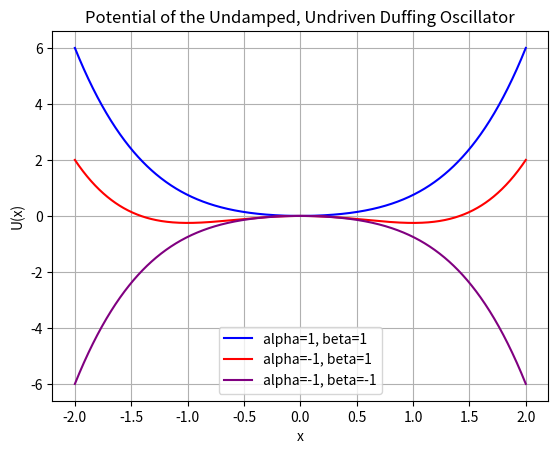
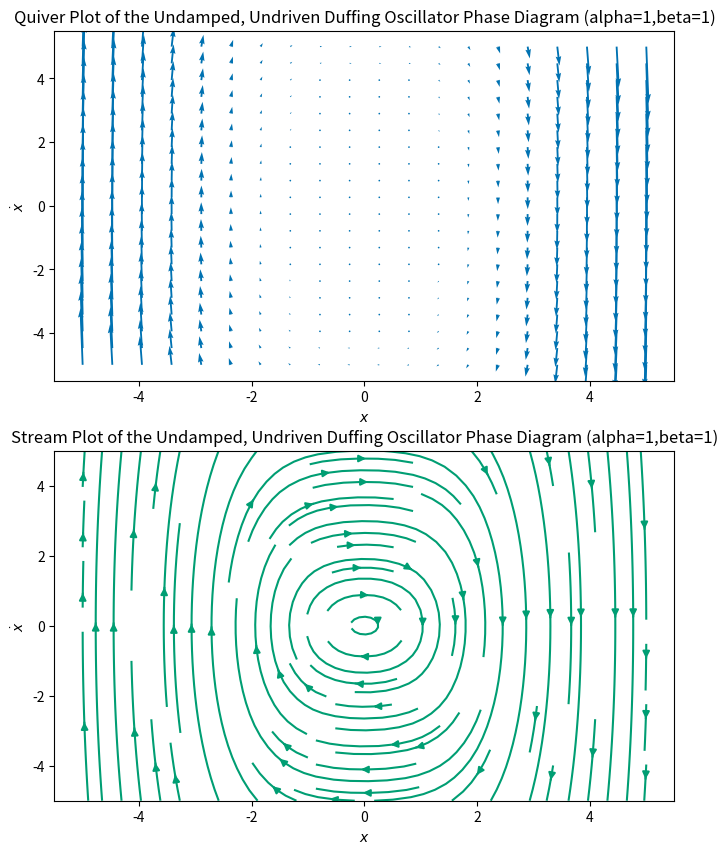
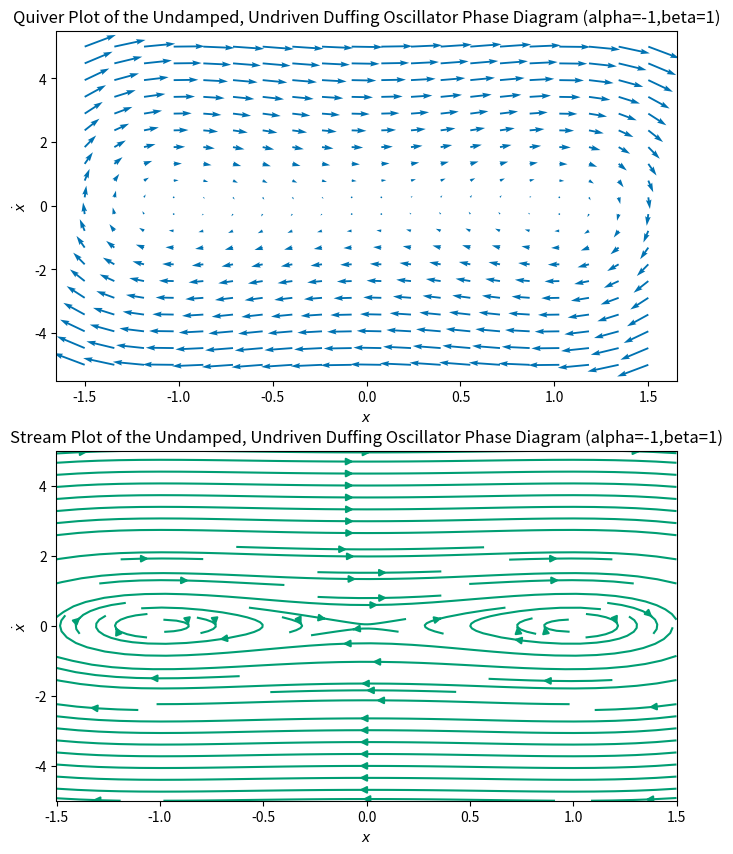
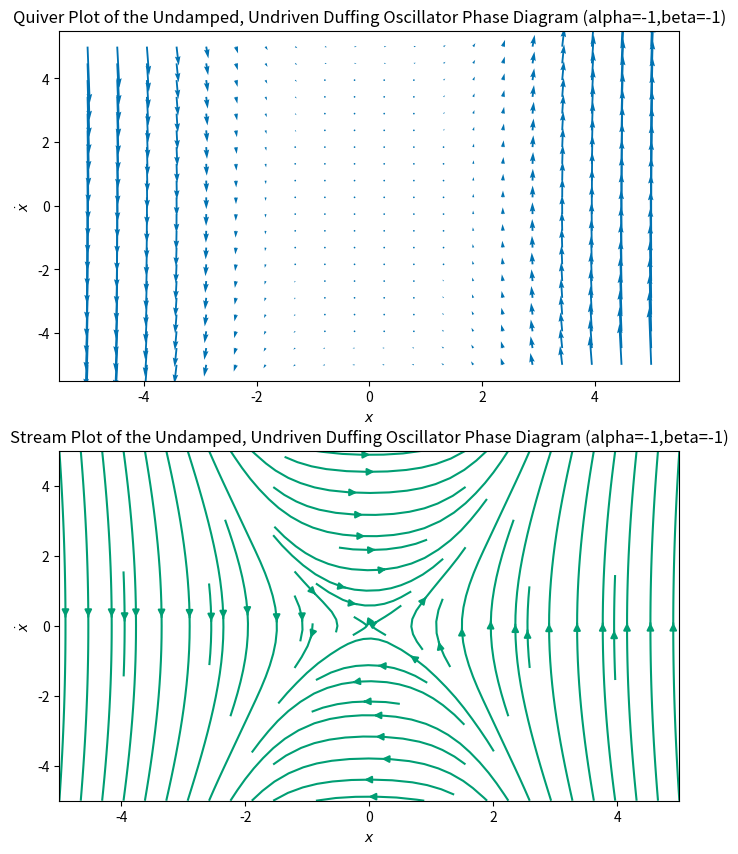
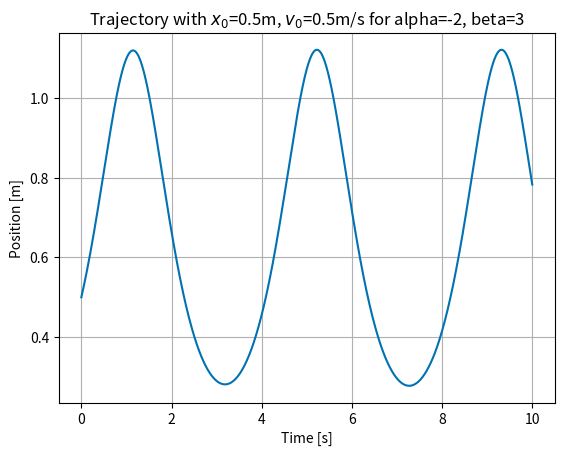
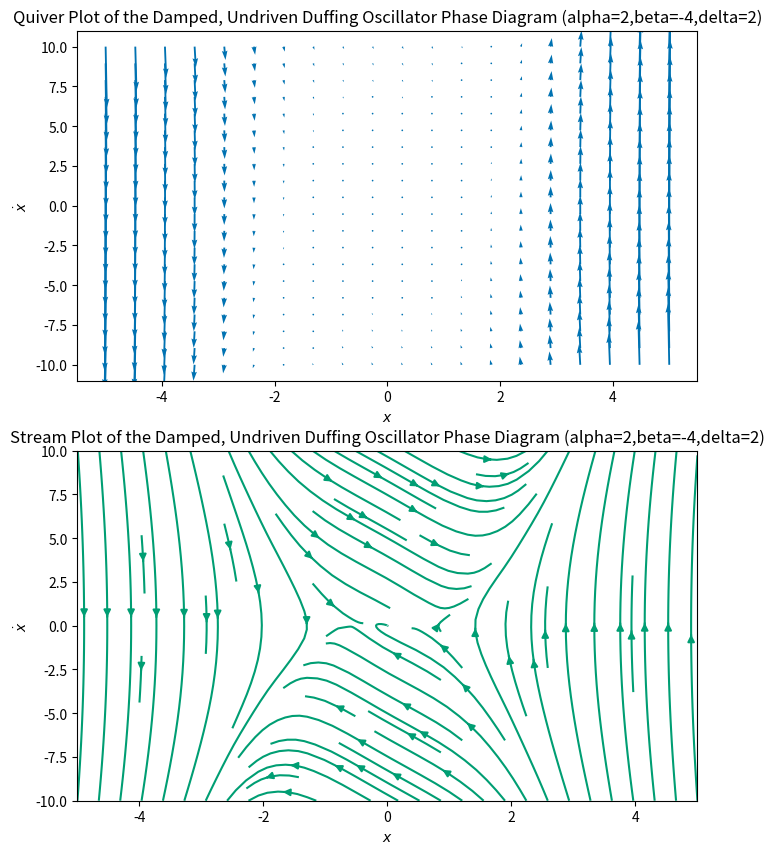
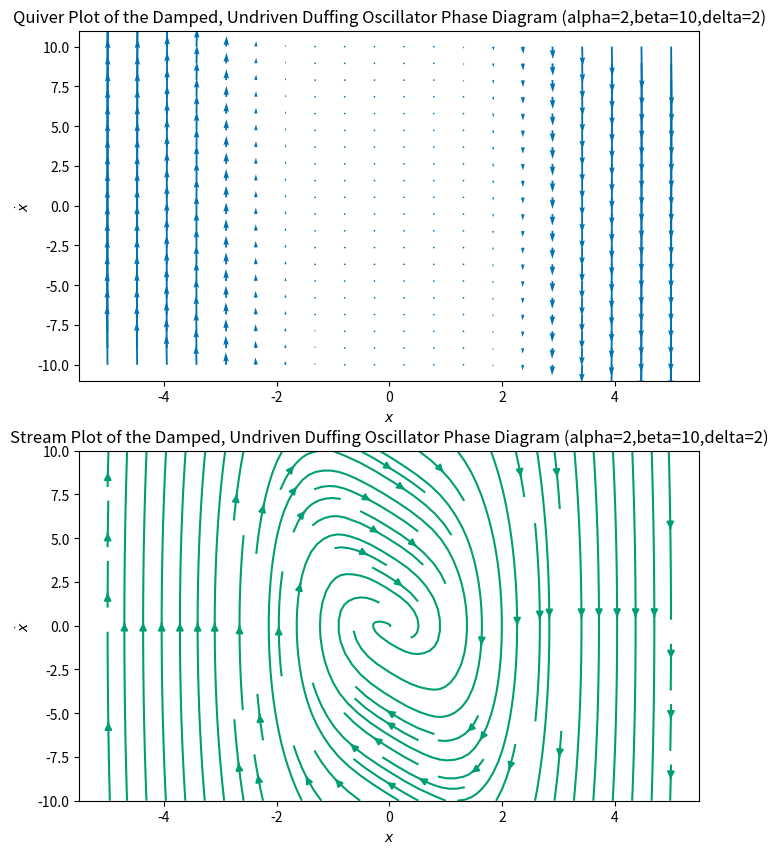
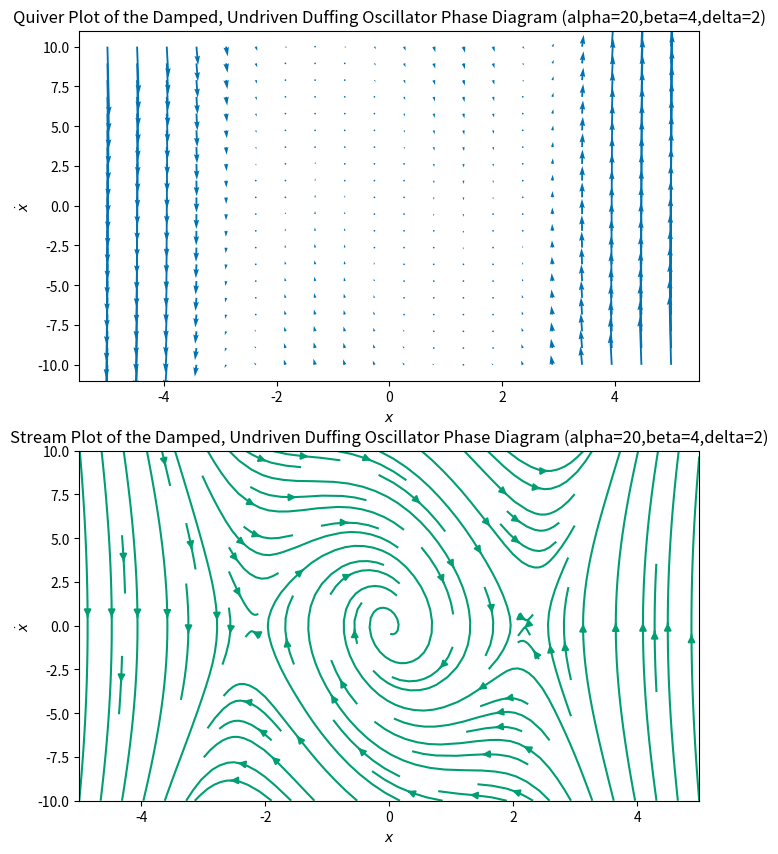
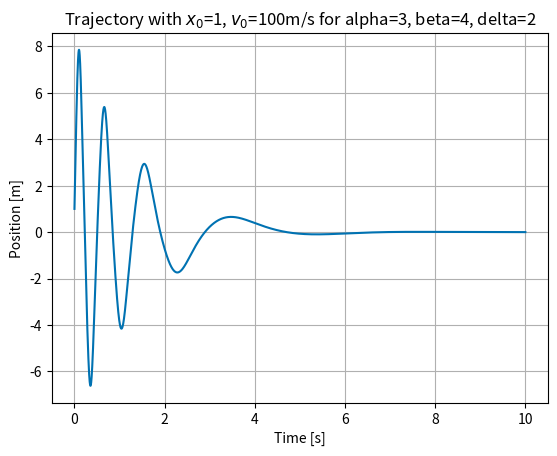
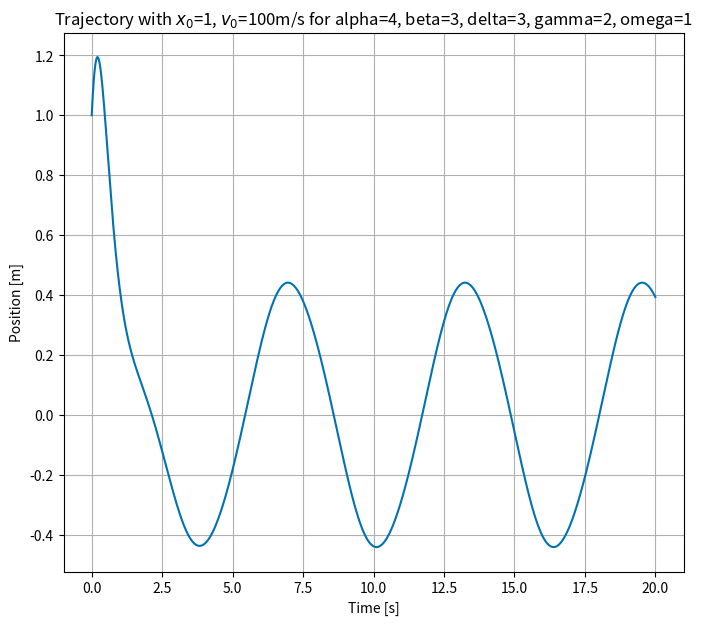
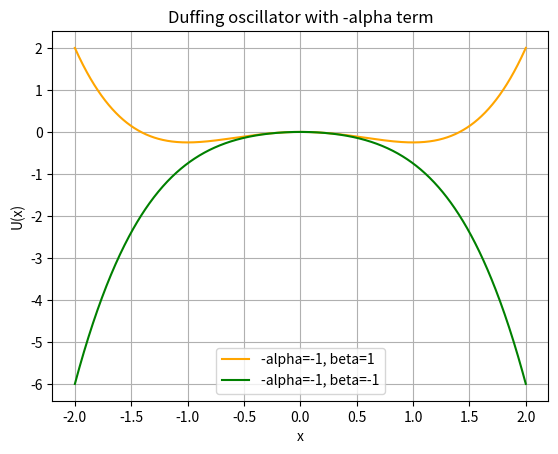
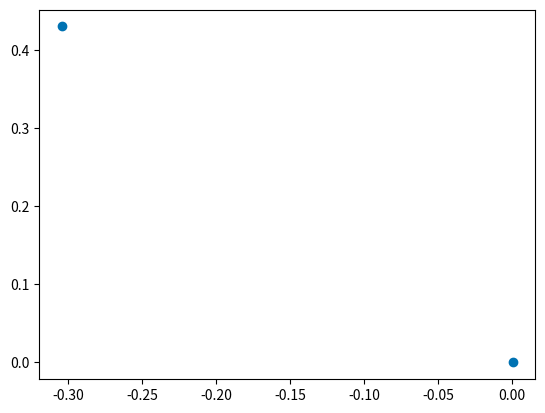

Here is the Python script that generated these plots, in order:
import numpy as np
from math import *
import matplotlib.pyplot as plt
import pandas as pd
%matplotlib inline
plt.style.use('seaborn-v0_8-colorblind')

alpha1 = 1
beta1 = 1
alpha2 = -1
beta2 = -1
m = 1
x = np.linspace(-2,2,1000)
U1 = m * alpha1 * x**2/2 + m * beta1 * x**4/4
U2 = m * alpha2 * x**2/2 + m * beta1 * x**4/4
U3 = m * alpha2 * x**2/2 + m * beta2 * x**4/4



plt.plot(x, U1, color='b', label='alpha=1, beta=1')
plt.plot(x, U2, color='r', label='alpha=-1, beta=1')
plt.plot(x, U3, color='purple', label='alpha=-1, beta=-1')
plt.xlabel('x')
plt.ylabel('U(x)')
plt.title('Potential of the Undamped, Undriven Duffing Oscillator')
plt.grid()
plt.legend()
plt.show()

def DO_undamped_undriven(X,V):
    
    dX = V
    dV = -alpha1 * X - beta1 * X**3
    
    return dX, dV

def generate_phase_space(x_lim, v_lim, grid_size):

    x = np.linspace(x_lim[0], x_lim[1], grid_size)
    v = np.linspace(v_lim[0], v_lim[1], grid_size)
    
    X, V = np.meshgrid(x, v)
    
    dX, dV = DO_undamped_undriven(X, V)
    
    return X, V, dX, dV

x_lim = (-5, 5)
v_lim = (-5, 5)
grid_size = 20
X, V, dX, dV = generate_phase_space(x_lim, v_lim, grid_size)

fig, axs = plt.subplots(2, 1, figsize=(8, 10))  # Two rows, one column
    
axs[0].quiver(X, V, dX, dV, color='C0')
axs[0].set_title('Quiver Plot of the Undamped, Undriven Duffing Oscillator Phase Diagram (alpha=1,beta=1)')
axs[0].set_xlabel(r'$x$')
axs[0].set_ylabel(r'$\dot{x}$')

axs[1].streamplot(X, V, dX, dV, color='C1')
axs[1].set_title('Stream Plot of the Undamped, Undriven Duffing Oscillator Phase Diagram (alpha=1,beta=1)')
axs[1].set_xlabel(r'$x$')
axs[1].set_ylabel(r'$\dot{x}$');
plt.show()

def DO_undamped_undriven2(X,V):
    
    dX = V
    dV = -alpha2 * X - beta1 * X**3
    
    return dX, dV

def generate_phase_space2(x_lim, v_lim, grid_size):

    x = np.linspace(x_lim[0], x_lim[1], grid_size)
    v = np.linspace(v_lim[0], v_lim[1], grid_size)
    
    X2, V2 = np.meshgrid(x, v)
    
    dX2, dV2 = DO_undamped_undriven2(X2, V2)
    
    return X2, V2, dX2, dV2

x_lim = (-1.5, 1.5)
v_lim = (-5, 5)
grid_size = 20
X2, V2, dX2, dV2 = generate_phase_space2(x_lim, v_lim, grid_size)

fig, axs = plt.subplots(2, 1, figsize=(8, 10))  # Two rows, one column
    
axs[0].quiver(X2, V2, dX2, dV2, color='C0')
axs[0].set_title('Quiver Plot of the Undamped, Undriven Duffing Oscillator Phase Diagram (alpha=-1,beta=1)')
axs[0].set_xlabel(r'$x$')
axs[0].set_ylabel(r'$\dot{x}$')

axs[1].streamplot(X2, V2, dX2, dV2, color='C1')
axs[1].set_title('Stream Plot of the Undamped, Undriven Duffing Oscillator Phase Diagram (alpha=-1,beta=1)')
axs[1].set_xlabel(r'$x$')
axs[1].set_ylabel(r'$\dot{x}$');
plt.show()

def DO_undamped_undriven3(X,V):
    
    dX = V
    dV = -alpha2 * X - beta2 * X**3
    
    return dX, dV

def generate_phase_space3(x_lim, v_lim, grid_size):

    x = np.linspace(x_lim[0], x_lim[1], grid_size)
    v = np.linspace(v_lim[0], v_lim[1], grid_size)
    
    X3, V3 = np.meshgrid(x, v)
    
    dX3, dV3 = DO_undamped_undriven3(X3, V3)
    
    return X3, V3, dX3, dV3

x_lim = (-5, 5)
v_lim = (-5, 5)
grid_size = 20
X3, V3, dX3, dV3 = generate_phase_space3(x_lim, v_lim, grid_size)

fig, axs = plt.subplots(2, 1, figsize=(8, 10))  # Two rows, one column
    
axs[0].quiver(X3, V3, dX3, dV3, color='C0')
axs[0].set_title('Quiver Plot of the Undamped, Undriven Duffing Oscillator Phase Diagram (alpha=-1,beta=-1)')
axs[0].set_xlabel(r'$x$')
axs[0].set_ylabel(r'$\dot{x}$')

axs[1].streamplot(X3, V3, dX3, dV3, color='C1')
axs[1].set_title('Stream Plot of the Undamped, Undriven Duffing Oscillator Phase Diagram (alpha=-1,beta=-1)')
axs[1].set_xlabel(r'$x$')
axs[1].set_ylabel(r'$\dot{x}$');
plt.show()

from scipy.integrate import solve_ivp

alpha5 = -2
beta5 = 3

def DO_ud_ud(t, y, alpha5, beta5):  #ud_ud represents undamped, undriven
    x, v = y
    return [v, -alpha5 * x - beta5 * x**3]

y0 = [0.5, 0.5]   #Initial conditions are chosen to be x_0=0.5m, v_0=0.5m/s
t_span = np.linspace(0, 10, 10000)
sol_ud_ud = solve_ivp(DO_ud_ud, (0,10), y0, args=(alpha5, beta5), t_eval=t_span)
x1 = sol_ud_ud.y[0]
v1 = sol_ud_ud.y[1]
plt.plot(sol_ud_ud.t, x1)
plt.xlabel('Time [s]')
plt.ylabel('Position [m]')
plt.title('Trajectory with $x_0$=0.5m, $v_0$=0.5m/s for alpha=-2, beta=3')
plt.grid()
plt.show()

alpha6 = 2
beta6 = -4
delta6 = 2

def DO_damped_undriven1(X,V):
    
    dX = V
    dV = -alpha6 * X - beta6 * X**3 - delta6 * V
    
    return dX, dV

def generate_phase_space_d_ud1(x_lim, v_lim, grid_size):   #d_ud stands for damped, undriven

    x = np.linspace(x_lim[0], x_lim[1], grid_size)
    v = np.linspace(v_lim[0], v_lim[1], grid_size)
    
    X6, V6 = np.meshgrid(x, v)
    
    dX6, dV6 = DO_damped_undriven1(X6, V6)
    
    return X6, V6, dX6, dV6

x_lim = (-5, 5)
v_lim = (-10, 10)
grid_size = 20
X6, V6, dX6, dV6 = generate_phase_space_d_ud1(x_lim, v_lim, grid_size)

fig, axs = plt.subplots(2, 1, figsize=(8, 10))  # Two rows, one column
    
axs[0].quiver(X6, V6, dX6, dV6, color='C0')
axs[0].set_title('Quiver Plot of the Damped, Undriven Duffing Oscillator Phase Diagram (alpha=2,beta=-4,delta=2)')
axs[0].set_xlabel(r'$x$')
axs[0].set_ylabel(r'$\dot{x}$')

axs[1].streamplot(X6, V6, dX6, dV6, color='C1')
axs[1].set_title('Stream Plot of the Damped, Undriven Duffing Oscillator Phase Diagram (alpha=2,beta=-4,delta=2)')
axs[1].set_xlabel(r'$x$')
axs[1].set_ylabel(r'$\dot{x}$');
plt.show()

beta7 = 10

def DO_damped_undriven2(X,V):
    
    dX = V
    dV = -alpha6 * X - beta7 * X**3 - delta6 * V
    
    return dX, dV

def generate_phase_space_d_ud2(x_lim, v_lim, grid_size):   #d_ud stands for damped, undriven

    x = np.linspace(x_lim[0], x_lim[1], grid_size)
    v = np.linspace(v_lim[0], v_lim[1], grid_size)
    
    X7, V7 = np.meshgrid(x, v)
    
    dX7, dV7 = DO_damped_undriven2(X7, V7)
    
    return X7, V7, dX7, dV7

x_lim = (-5, 5)
v_lim = (-10, 10)
grid_size = 20
X7, V7, dX7, dV7 = generate_phase_space_d_ud2(x_lim, v_lim, grid_size)

fig, axs = plt.subplots(2, 1, figsize=(8, 10))  # Two rows, one column
    
axs[0].quiver(X7, V7, dX7, dV7, color='C0')
axs[0].set_title('Quiver Plot of the Damped, Undriven Duffing Oscillator Phase Diagram (alpha=2,beta=10,delta=2)')
axs[0].set_xlabel(r'$x$')
axs[0].set_ylabel(r'$\dot{x}$')

axs[1].streamplot(X7, V7, dX7, dV7, color='C1')
axs[1].set_title('Stream Plot of the Damped, Undriven Duffing Oscillator Phase Diagram (alpha=2,beta=10,delta=2)')
axs[1].set_xlabel(r'$x$')
axs[1].set_ylabel(r'$\dot{x}$');
plt.show()

alpha7 = 20

def DO_damped_undriven3(X,V):
    
    dX = V
    dV = -alpha7 * X - beta6 * X**3 - delta6 * V
    
    return dX, dV

def generate_phase_space_d_ud3(x_lim, v_lim, grid_size):   #d_ud stands for damped, undriven

    x = np.linspace(x_lim[0], x_lim[1], grid_size)
    v = np.linspace(v_lim[0], v_lim[1], grid_size)
    
    X8, V8 = np.meshgrid(x, v)
    
    dX8, dV8 = DO_damped_undriven3(X8, V8)
    
    return X8, V8, dX8, dV8

x_lim = (-5, 5)
v_lim = (-10, 10)
grid_size = 20
X8, V8, dX8, dV8 = generate_phase_space_d_ud3(x_lim, v_lim, grid_size)

fig, axs = plt.subplots(2, 1, figsize=(8, 10))  # Two rows, one column
    
axs[0].quiver(X8, V8, dX8, dV8, color='C0')
axs[0].set_title('Quiver Plot of the Damped, Undriven Duffing Oscillator Phase Diagram (alpha=20,beta=4,delta=2)')
axs[0].set_xlabel(r'$x$')
axs[0].set_ylabel(r'$\dot{x}$')

axs[1].streamplot(X8, V8, dX8, dV8, color='C1')
axs[1].set_title('Stream Plot of the Damped, Undriven Duffing Oscillator Phase Diagram (alpha=20,beta=4,delta=2)')
axs[1].set_xlabel(r'$x$')
axs[1].set_ylabel(r'$\dot{x}$');
plt.show()

alpha9 = 3
beta9 = 4
delta9 = 2

def DO_d_ud(t, y, alpha5, beta5, delta9):  #ud_ud represents damped, undriven
    x, v = y
    return [v, -alpha9 * x - beta9 * x**3 - delta9 * v]

y0 = [1, 100]   #Initial conditions are chosen to be x_0=1m, v_0=100m/s
t_span = np.linspace(0, 10, 10000)
sol_d_ud = solve_ivp(DO_d_ud, (0,10), y0, args=(alpha9, beta9, delta9), t_eval=t_span)
x2 = sol_d_ud.y[0]
v2 = sol_d_ud.y[1]
plt.plot(sol_ud_ud.t, x2)
plt.xlabel('Time [s]')
plt.ylabel('Position [m]')
plt.title('Trajectory with $x_0$=1, $v_0$=100m/s for alpha=3, beta=4, delta=2')
plt.grid()
plt.show()

alpha10 = 4
beta10 = 3
delta10 = 3
gamma10 = 2
omega10 = 1

def DO_d_d(t, y, alpha10, beta10, delta10, gamma10, omega10):  #ud_ud represents damped, undriven
    x, v = y
    return [v, -alpha10 * x - beta10 * x**3 - delta10 * v + gamma10 * np.cos(omega10 * t)]

y0 = [1, 2]   #Initial conditions are chosen to be x_0=1m, v_0=2m/s
t_span2 = np.linspace(0, 20, 10000)
sol_d_d = solve_ivp(DO_d_d, (0,20), y0, args=(alpha10, beta10, delta10, gamma10, omega10), t_eval=t_span2)
x3 = sol_d_d.y[0]
v3 = sol_d_d.y[1]
plt.figure(figsize=(8,7))
plt.plot(sol_d_d.t, x3)
plt.xlabel('Time [s]')
plt.ylabel('Position [m]')
plt.title('Trajectory with $x_0$=1, $v_0$=100m/s for alpha=4, beta=3, delta=3, gamma=2, omega=1')
plt.grid()
plt.show()

alpha1 = 1
U4 = - m * alpha1 * x**2/2 + m * beta1 * x**4/4
U5 = - m * alpha1 * x**2/2 + m * beta2 * x**4/4
plt.plot(x, U4, color='orange', label='-alpha=-1, beta=1')
plt.plot(x, U5, color='green', label='-alpha=-1, beta=-1')
plt.xlabel('x')
plt.ylabel('U(x)')
plt.title('Duffing oscillator with -alpha term')
plt.legend()
plt.grid()
plt.show()

x3_2 = []
for i in range(1,len(x3)):
    x3_2.append(x3[i])
x3_1 = []
for i in range(0,len(x3)-1):
    x3_1.append(x3[i])
crosspoints = []
for i in range(len(x3_1)):
    if ((x3_2[i] >= 0 and x3_1[i] <=0) or
        (x3_2[i]<=0 and x3_1[i] >= 0)): 
# This checks the x(t+1) crossing 0 with x(t).
        crosspoints.append([x3[i],v3[i]])

plt.scatter(crosspoints[:][0],crosspoints[:][1])
plt.show()
